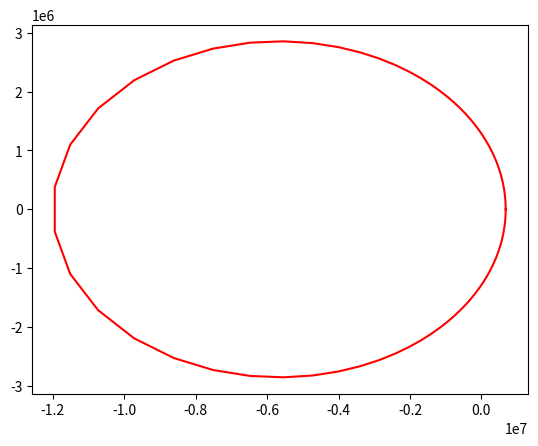

Reproduce this figure in Python. (Note: this script raises an exception after producing the figure.)
import numpy as np
import matplotlib.pyplot as plt
from mpl_toolkits.mplot3d import Axes3D

##Kerbin Parameters
G = 6.6742*10**-11; #%%Gravitational constant
Mkerbin = 5.2915158*10**22 #
#MMun = 9.7599066*10**20 #
muKerbin = G*Mkerbin
#muMun = G*MMun
Rkerbin = 600000 #meters
#RMun = 200000 #meters

##True Anamoly
nu = np.linspace(0,2*np.pi,100)
##Semi Major Axis of an 80 km parking orbit
alt_AGL = 80000
rp = Rkerbin + alt_AGL
ra = 12000000
a = (ra+rp)/2.
#alt_AGL = 6000
#a = RMun + alt_AGL
##Eccentricity
e = (ra - rp)/(ra+rp)
##inclination
i = 0*98.0*np.pi/180.0 ##Drew's random satellite he wants a just slightly over polar retrograde orbit
###Longitude of the Ascending Node
W = 0*45*np.pi/180.0
#Argument of the periaps
w = 0.

##plot in the orbital plane
###Phat and Qhat
p = a*(1-e**2)
r = p/(1+e*np.cos(nu))
xp = r*np.cos(nu)
yq = r*np.sin(nu)

plt.plot(xp,yq,'r-')
plt.plot(xp[0],yq[0],'r*',markerSize=20)
theta = np.linspace(0,2*np.pi,100)
xkerbin = Rkerbin*np.cos(theta)
ykerbin = Rkerbin*np.sin(theta)
plt.plot(xkerbin,ykerbin,'b-')
#xMun = RMun*np.cos(theta)
#yMun = RMun*np.sin(theta)
#plt.plot(xMun,yMun,'b-')
plt.axis('equal')
plt.title('Orbital Plane')

###Rotate to Kerbin Centered Inertial Frame (KCI)
zr = 0*xp

TPI = np.asarray([[np.cos(W)*np.cos(w)-np.sin(W)*np.sin(w)*np.cos(i),-np.cos(W)*np.sin(w)-np.sin(W)*np.cos(w)*np.cos(i),np.sin(W)*np.sin(i)],
                 [np.sin(W)*np.cos(w)+np.cos(W)*np.sin(w)*np.cos(i),-np.sin(W)*np.sin(w)+np.cos(W)*np.cos(w)*np.cos(i),-np.cos(W)*np.sin(i)],
                 [np.sin(w)*np.sin(i),np.cos(w)*np.sin(i),np.cos(i)]])

xi = 0*xp
yj = 0*yq
zk = 0*zr
for x in range(0,len(xp)):
  xyzO = np.asarray([xp[x],yq[x],zr[x]]) ##3x1 vector
  xyzi = np.matmul((TPI),xyzO)
  xi[x] = xyzi[0]
  yj[x] = xyzi[1]
  zk[x] = xyzi[2]
  
fig = plt.figure()
ax = fig.add_subplot(111, projection='3d')
ax.plot(xi,yj,zk,'r-')
ax.scatter(xi[0],yj[0],zk[0],'r*',s=20)
u, v = np.mgrid[0:2*np.pi:20j, 0:np.pi:10j]
xsph = np.cos(u)*np.sin(v)
ysph = np.sin(u)*np.sin(v)
zsph = np.cos(v)
ax.plot_wireframe(Rkerbin*xsph,Rkerbin*ysph,Rkerbin*zsph,color='blue')
#ax.plot_wireframe(RMun*xsph,RMun*ysph,RMun*zsph,color='grey')
ax.axis('square')

###Now let's plot velocity
vx = np.sqrt(muKerbin/p)*(-np.sin(nu))
vy = np.sqrt(muKerbin/p)*(e+np.cos(nu))
#vx = np.sqrt(muMun/p)*(-np.sin(nu))
#vy = np.sqrt(muMun/p)*(e+np.cos(nu))
v = np.sqrt(vx**2 + vy**2)

plt.figure()
plt.plot(nu,vx,label='Vx')
plt.plot(nu,vy,label='Vy')
plt.plot(nu,v,label='V')
plt.grid()
plt.xlabel('True Anomaly (rad)')
plt.ylabel('Velocity (m/s)')
plt.legend()
    
plt.show()

